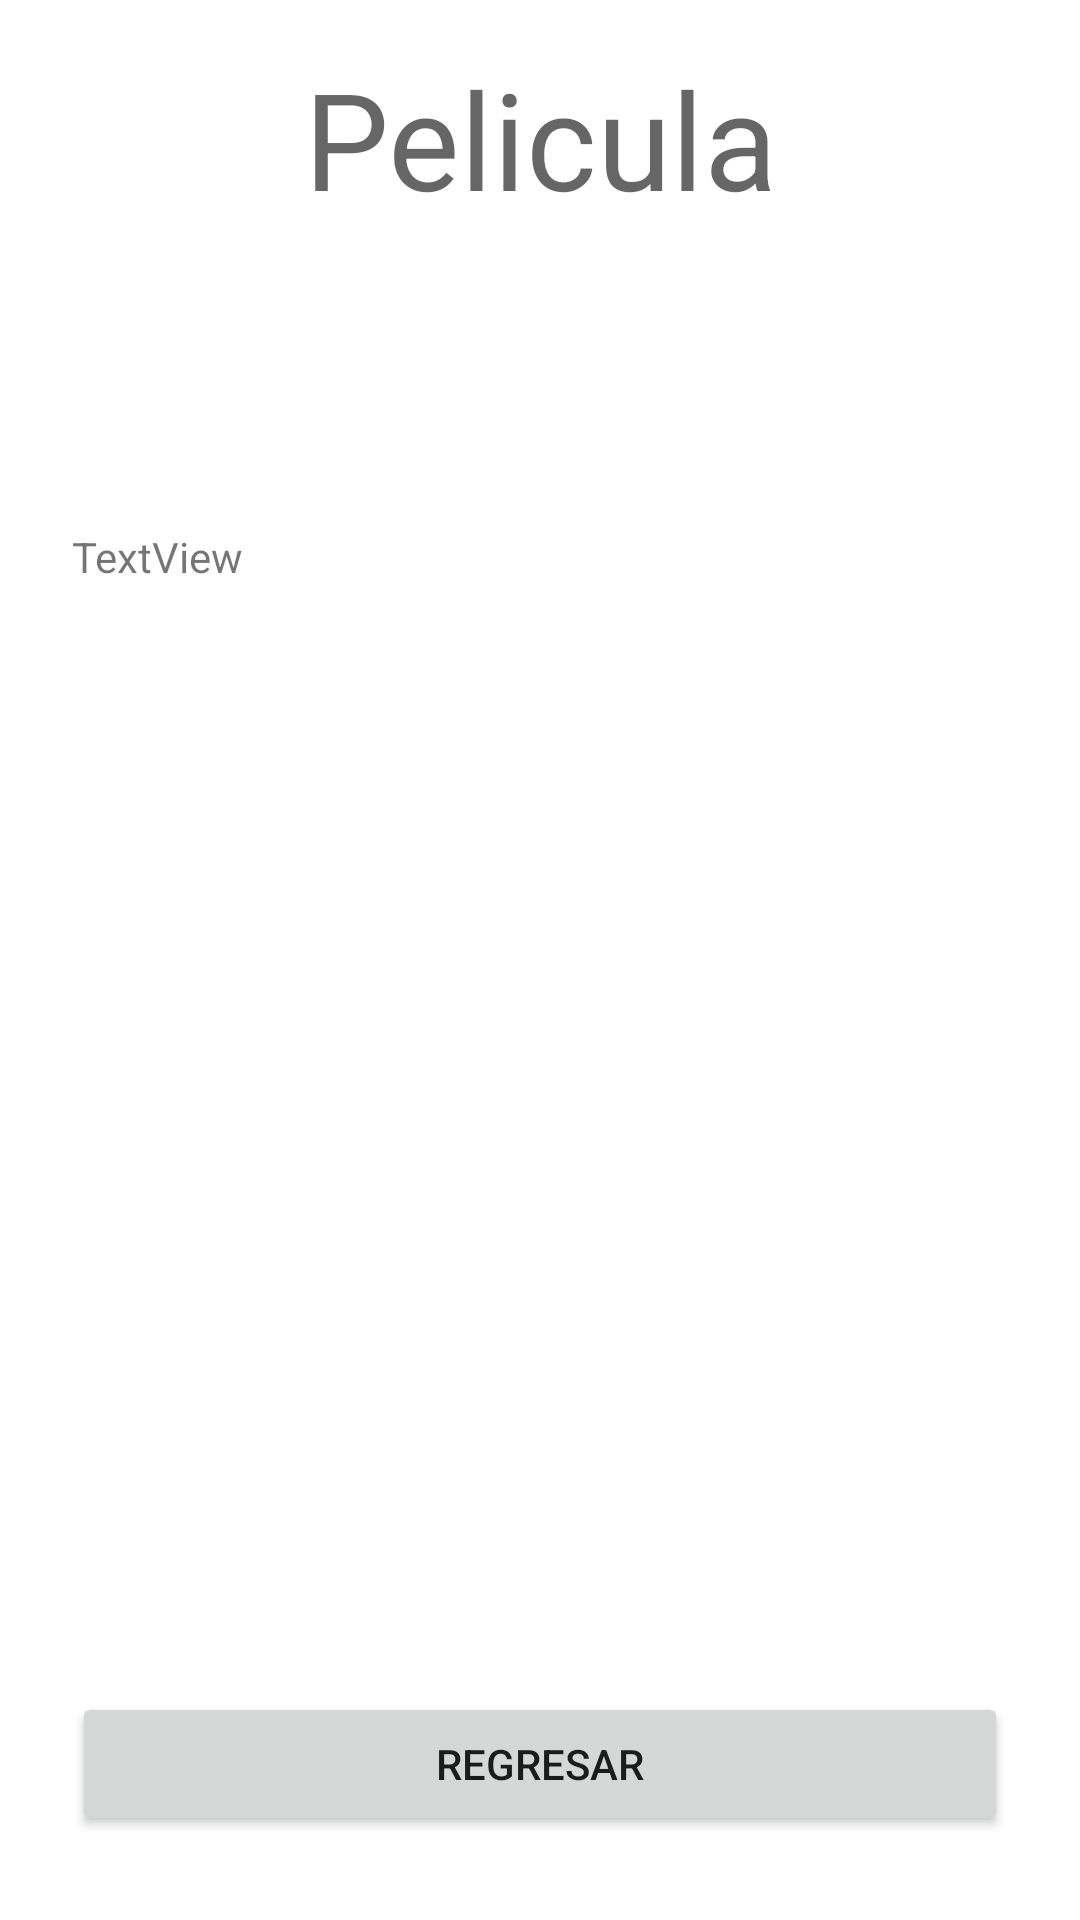

This screen was rendered from an Android layout file. Write that file and the resources it references.
<!-- AndroidManifest.xml: application theme Theme.EC12 -->
<!-- res/layout/fragment_detalles.xml -->
<?xml version="1.0" encoding="utf-8"?>
<androidx.constraintlayout.widget.ConstraintLayout xmlns:android="http://schemas.android.com/apk/res/android"
    xmlns:app="http://schemas.android.com/apk/res-auto"
    xmlns:tools="http://schemas.android.com/tools"
    android:layout_width="match_parent"
    android:layout_height="match_parent">

    <TextView
        android:id="@+id/dNombrePelicula"
        android:layout_width="0dp"
        android:layout_height="wrap_content"
        android:layout_marginStart="32dp"
        android:layout_marginTop="16dp"
        android:layout_marginEnd="32dp"
        android:text="Pelicula"
        android:textAlignment="center"
        android:textAppearance="@style/TextAppearance.AppCompat.Display2"
        app:layout_constraintEnd_toEndOf="parent"
        app:layout_constraintStart_toStartOf="parent"
        app:layout_constraintTop_toTopOf="parent" />

    <ImageView
        android:id="@+id/imageView"
        android:layout_width="90dp"
        android:layout_height="68dp"
        android:layout_marginTop="16dp"
        app:layout_constraintEnd_toEndOf="parent"
        app:layout_constraintHorizontal_bias="0.498"
        app:layout_constraintStart_toStartOf="parent"
        app:layout_constraintTop_toBottomOf="@+id/dNombrePelicula"
        app:srcCompat="@drawable/estrella_imagen" />

    <TextView
        android:id="@+id/tvdetalles"
        android:layout_width="0dp"
        android:layout_height="wrap_content"
        android:layout_marginStart="24dp"
        android:layout_marginTop="16dp"
        android:layout_marginEnd="24dp"
        android:text="TextView"
        app:layout_constraintEnd_toEndOf="parent"
        app:layout_constraintHorizontal_bias="0.529"
        app:layout_constraintStart_toStartOf="parent"
        app:layout_constraintTop_toBottomOf="@+id/imageView" />

    <Button
        android:id="@+id/bDetallesRegresar"
        android:layout_width="0dp"
        android:layout_height="wrap_content"
        android:layout_marginStart="24dp"
        android:layout_marginEnd="24dp"
        android:layout_marginBottom="28dp"
        android:text="Regresar"
        app:layout_constraintBottom_toBottomOf="parent"
        app:layout_constraintEnd_toEndOf="parent"
        app:layout_constraintHorizontal_bias="0.498"
        app:layout_constraintStart_toStartOf="parent" />
</androidx.constraintlayout.widget.ConstraintLayout>
<!-- resources referenced by this layout -->
<resources>
  <style name="Theme.EC12" parent="Theme.MaterialComponents.DayNight.DarkActionBar">
          
          <item name="colorPrimary">@color/purple_500</item>
          <item name="colorPrimaryVariant">@color/purple_700</item>
          <item name="colorOnPrimary">@color/white</item>
          
          <item name="colorSecondary">@color/teal_200</item>
          <item name="colorSecondaryVariant">@color/teal_700</item>
          <item name="colorOnSecondary">@color/black</item>
          
          <item name="android:statusBarColor" tools:targetApi="l">?attr/colorPrimaryVariant</item>
          
      </style>
  <!-- not gathered from this repository: default colours our renderer supplied (Android Studio template values) -->
  <color name="purple_500">#FF6200EE</color>
  <color name="purple_700">#FF3700B3</color>
  <color name="teal_200">#FF03DAC5</color>
  <color name="teal_700">#FF018786</color>
  <color name="black">#FF000000</color>
  <color name="white">#FFFFFFFF</color>
</resources>
